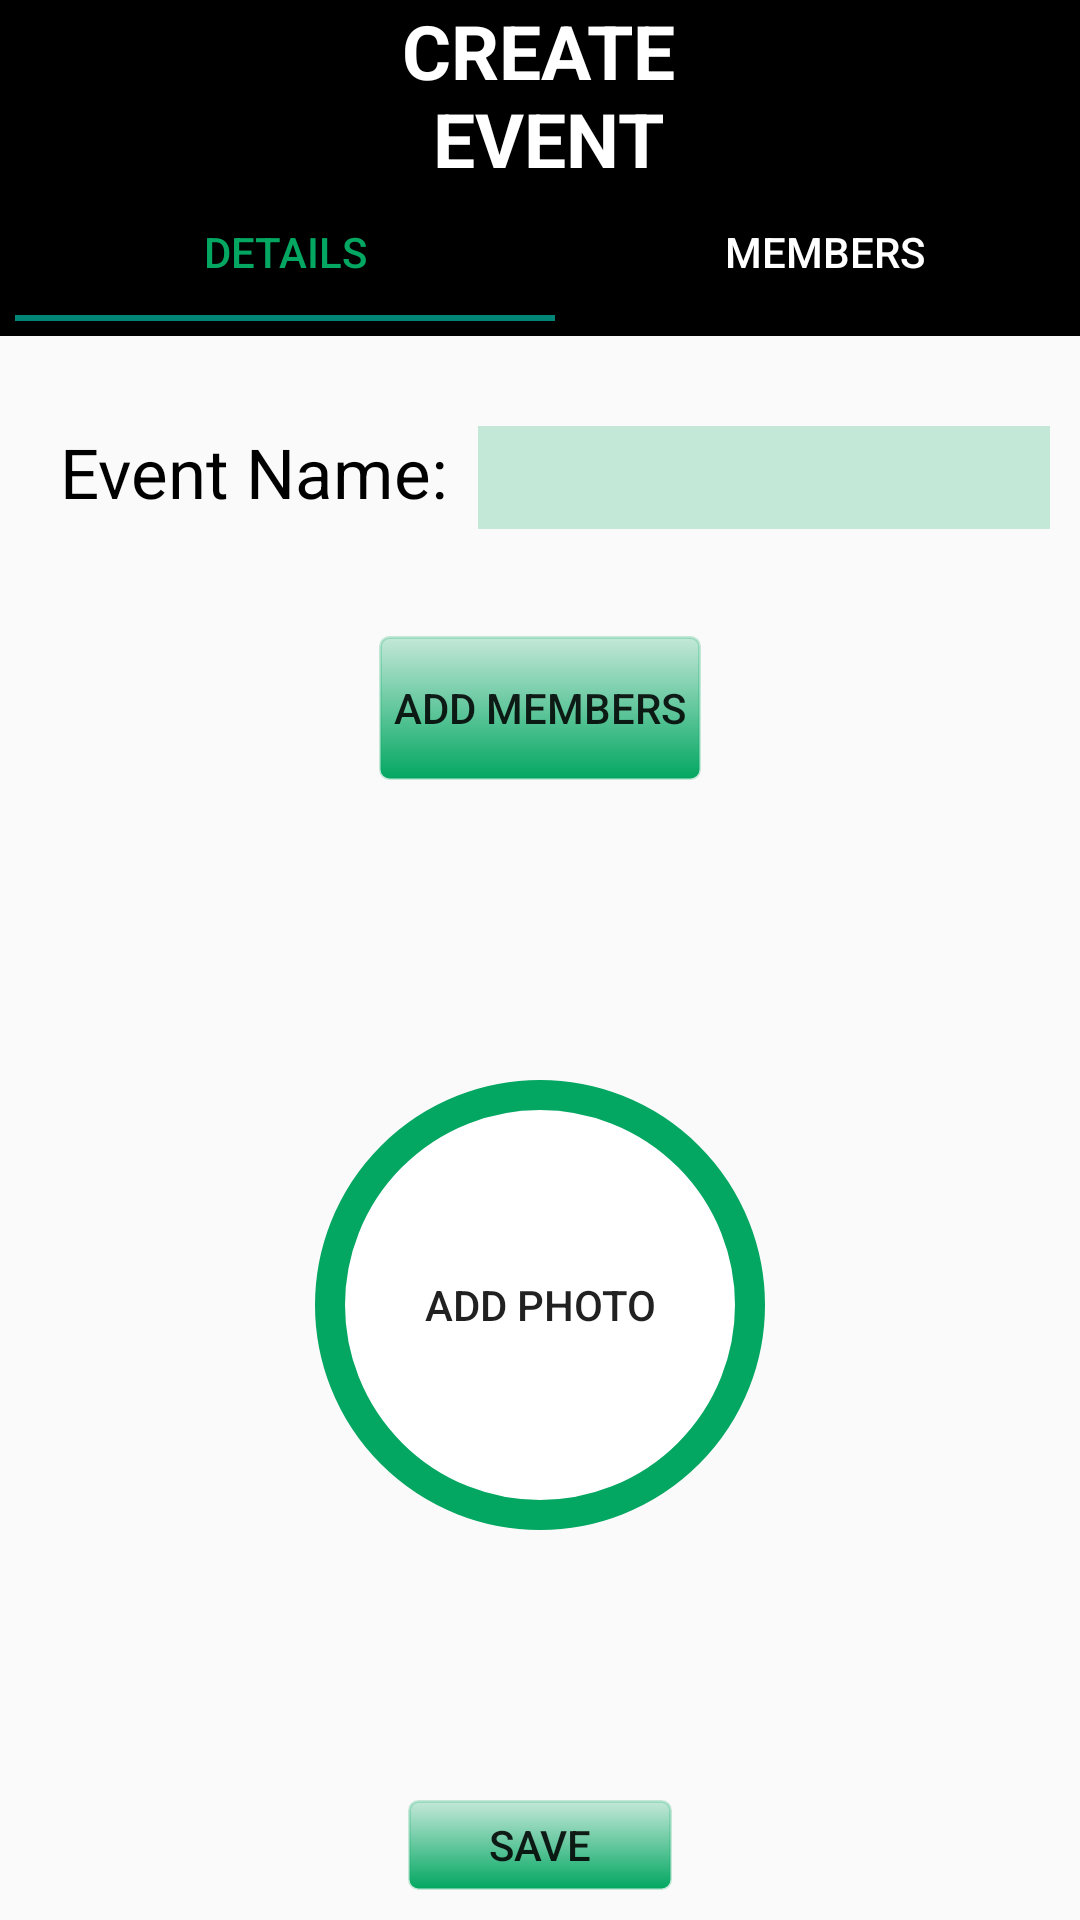

Reconstruct the res/layout file that produces this screen, plus the resources it refers to.
<!-- AndroidManifest.xml: application theme Theme.GoDutchLeh -->
<!-- res/layout/activity_create_event_details.xml -->
<?xml version="1.0" encoding="utf-8"?>
<LinearLayout xmlns:android="http://schemas.android.com/apk/res/android"
    xmlns:app="http://schemas.android.com/apk/res-auto"
    xmlns:tools="http://schemas.android.com/tools"
    android:layout_width="match_parent"
    android:layout_height="match_parent"
    tools:context=".CreateEventDetails"
    android:orientation="vertical">

    <com.google.android.material.appbar.AppBarLayout
        android:layout_width="match_parent"
        android:layout_height="wrap_content">

        <androidx.appcompat.widget.Toolbar
            android:id="@+id/my_toolbar"
            android:layout_width="match_parent"
            android:layout_height="?attr/actionBarSize"
            android:background="@color/black"
            android:theme="@style/ThemeOverlay.AppCompat.ActionBar"
            app:popupTheme="@style/ThemeOverlay.AppCompat.Light">

            <include layout="@layout/create_event_title_section">

            </include>

        </androidx.appcompat.widget.Toolbar>

    </com.google.android.material.appbar.AppBarLayout>

    <include layout="@layout/create_event_tabs"
        android:layout_width="match_parent"
        android:layout_height="?attr/actionBarSize">

    </include>

    <View
        android:layout_width="wrap_content"
        android:layout_height="10dp">

    </View>


    <include layout="@layout/enter_event_name_section">

    </include>


    <RelativeLayout
        android:layout_width="wrap_content"
        android:layout_height="wrap_content"
        android:background="@drawable/rounded_button"
        android:layout_gravity="center"
        android:layout_margin="10dp">

        <Button
            android:layout_width="wrap_content"
            android:layout_height="wrap_content"
            android:text="@string/addMembersButton"
            android:background="?selectableItemBackground"
            android:padding="5dp"
            android:id="@+id/addMembersButton"
            android:layout_centerInParent="true">

        </Button>


    </RelativeLayout>

    <View
        android:layout_width="wrap_content"
        android:layout_height="80dp">

    </View>


    <RelativeLayout
        android:layout_width="wrap_content"
        android:layout_height="wrap_content"
        android:background="@drawable/circle_button"
        android:layout_gravity="center"
        android:layout_margin="10dp">

        <Button
            android:layout_width="150dp"
            android:layout_height="150dp"
            android:text="@string/addPhotoButton"
            android:background="?selectableItemBackground"
            android:padding="20dp"
            android:id="@+id/addEventPhotoButton"
            android:layout_centerInParent="true">

        </Button>


    </RelativeLayout>

    <View
        android:layout_width="wrap_content"
        android:layout_height="70dp">
        
    </View>

    <RelativeLayout
        android:layout_width="wrap_content"
        android:layout_height="wrap_content"
        android:background="@drawable/rounded_button"
        android:layout_gravity="center"
        android:layout_margin="10dp">

        <Button
            android:layout_width="wrap_content"
            android:layout_height="wrap_content"
            android:text="@string/saveButton"
            android:layout_gravity="center"
            android:background="?selectableItemBackground">

        </Button>

    </RelativeLayout>


</LinearLayout>
<!-- res/layout/create_event_title_section.xml (included above) -->
<?xml version="1.0" encoding="utf-8"?>
<LinearLayout xmlns:android="http://schemas.android.com/apk/res/android"
    android:orientation="horizontal"
    android:layout_width="match_parent"
    android:layout_height="?attr/actionBarSize"
    android:weightSum="100"
    android:background="@color/black">

    <RelativeLayout
        android:layout_width="0dp"
        android:layout_height="match_parent"
        android:layout_weight="10"
        android:id="@+id/backArrowContainer"
        android:background="@color/black">

        <ImageButton
            android:layout_width="40dp"
            android:layout_height="40dp"
            android:src="@drawable/ic_baseline_arrow_back_24"
            android:background="?selectableItemBackground"
            android:id="@+id/titleSectionBackArrow"
            android:layout_centerInParent="true">

        </ImageButton>

    </RelativeLayout>


    <TextView
        android:layout_width="0dp"
        android:layout_height="wrap_content"
        android:layout_weight="75"
        android:text="@string/pageHeader"
        android:textSize="25dp"
        android:textStyle="bold"
        android:textColor="@color/white"
        android:gravity="center"
        android:id="@+id/create_event_page_header">

    </TextView>

    <RelativeLayout
        android:layout_width="0dp"
        android:layout_height="match_parent"
        android:layout_weight="15"
        android:id="@+id/menuContainer"
        android:background="@color/black">


    </RelativeLayout>

</LinearLayout>
<!-- res/layout/create_event_tabs.xml (included above) -->
<?xml version="1.0" encoding="utf-8"?>
<com.google.android.material.tabs.TabLayout xmlns:android="http://schemas.android.com/apk/res/android"
    android:layout_width="match_parent"
    android:layout_height="match_parent"
    xmlns:app="http://schemas.android.com/apk/res-auto"
    android:id="@+id/createEventTabLayout"
    app:tabSelectedTextColor="@color/darkGreen"
    app:tabTextColor="@color/white"
    android:orientation="horizontal"
    android:background="@color/black"
    android:padding="5dp">

    <com.google.android.material.tabs.TabItem
        android:layout_height="wrap_content"
        android:layout_width="wrap_content"
        android:id="@+id/detailsTab"
        android:text="@string/detailsTab">
    </com.google.android.material.tabs.TabItem>

    <com.google.android.material.tabs.TabItem
        android:layout_height="wrap_content"
        android:layout_width="wrap_content"
        android:id="@+id/membersTab"
        android:text="@string/membersTab">
    </com.google.android.material.tabs.TabItem>

</com.google.android.material.tabs.TabLayout>
<!-- res/layout/enter_event_name_section.xml (included above) -->
<?xml version="1.0" encoding="utf-8"?>
<LinearLayout xmlns:android="http://schemas.android.com/apk/res/android"
    android:orientation="horizontal"
    android:layout_width="match_parent"
    android:layout_height="80dp"
    android:padding="10dp">

    <TextView
        android:layout_width="wrap_content"
        android:layout_height="wrap_content"
        android:text="@string/enterEventName"
        android:textSize="23dp"
        android:textColor="@color/black"
        android:padding="10dp">

    </TextView>

    <EditText
        android:layout_width="200dp"
        android:layout_height="wrap_content"
        android:id="@+id/eventNameEditText"
        android:background="@color/lightGreen"
        android:padding="5dp">

    </EditText>


</LinearLayout>
<!-- resources referenced by this layout -->
<resources>
  <color name="black">#FF000000</color>
  <color name="darkGreen">#03A762</color>
  <color name="lightGreen">#3803A762</color>
  <color name="white">#FFFFFFFF</color>
  <!-- drawable circle_button (drawable) -->
  <?xml version="1.0" encoding="utf-8"?>
  <shape xmlns:android="http://schemas.android.com/apk/res/android"
      android:shape="oval">
      <solid
          android:color="@color/white"/>
      <stroke
          android:width="10dp"
          android:color="@color/darkGreen"/>
  </shape>
  <!-- drawable rounded_button (drawable) -->
  <?xml version="1.0" encoding="utf-8"?>
  <selector xmlns:android="http://schemas.android.com/apk/res/android" >
      <item android:state_pressed="true" >
          <shape android:shape="rectangle"  >
              <corners android:radius="3dip" />
              <stroke android:width="1dip" android:color="@color/lightGreen" />
              <gradient android:angle="-90" android:startColor="@color/darkGreen" android:endColor="@color/lightGreen"  />
          </shape>
      </item>
      <item android:state_focused="true">
          <shape android:shape="rectangle"  >
              <corners android:radius="3dip" />
              <stroke android:width="1dip" android:color="@color/darkGreen" />
              <solid android:color="#58857e"/>
          </shape>
      </item>
      <item >
          <shape android:shape="rectangle"  >
              <corners android:radius="3dip" />
              <stroke android:width="1dip" android:color="@color/lightGreen" />
              <gradient android:angle="-90" android:startColor="@color/lightGreen" android:endColor="@color/darkGreen" />
          </shape>
      </item>
  </selector>
  <string name="addMembersButton">Add Members</string>
  <string name="addPhotoButton">Add Photo</string>
  <string name="detailsTab">Details</string>
  <string name="enterEventName">Event Name: </string>
  <string name="membersTab">Members</string>
  <string name="pageHeader">CREATE\n EVENT</string>
  <string name="saveButton">Save</string>
  <style name="Theme.GoDutchLeh" parent="Theme.AppCompat.Light.NoActionBar">
          
          <item name="colorPrimary">@color/purple_500</item>
          
          <item name="colorSecondary">@color/teal_200</item>
          
          <item name="itemBackground">@color/black</item>
  
      </style>
  <color name="purple_500">#FF6200EE</color>
  <color name="teal_200">#FF03DAC5</color>
</resources>
